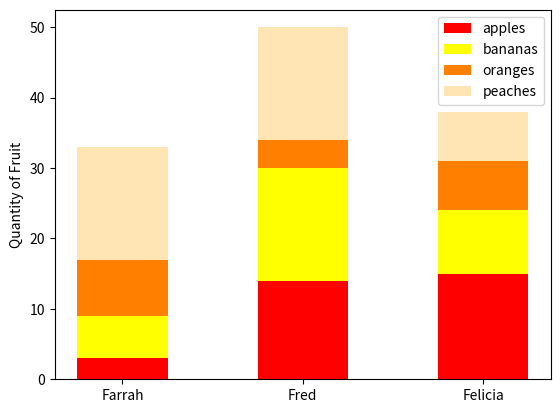

This chart was generated by the following Python code: (Note: this script raises an exception after producing the figure.)
#!/usr/bin/env python3
import numpy as np
import matplotlib.pyplot as plt

np.random.seed(5)
fruit = np.random.randint(0, 20, (4, 3))

apples = fruit[0]
bananas = fruit[1]
oranges = fruit[2]
peaches = fruit[3]

r = [0, 1, 2]
names = ["Farrah", "Fred", "Felicia"]

s12 = np.add(apples, bananas).tolist()
s123 = np.add(s12, oranges).tolist()


plt.bar(r, apples, color='red', label='apples', width=0.5)
plt.bar(r, bananas, bottom=apples, color='yellow', label='bananas', width=0.5)
plt.bar(r, oranges, bottom=s12, color='#ff8000', label='oranges', width=0.5)
plt.bar(r, peaches, bottom=s123, color='#ffe5b4', label='peaches', width=0.5)

plt.xticks(r, names)
plt.legend(loc="upper right")
plt.ylabel('Quantity of Fruit')
plt.ylim(0, 80, 10)
plt.title('Number of Fruit per Person')

plt.show()
